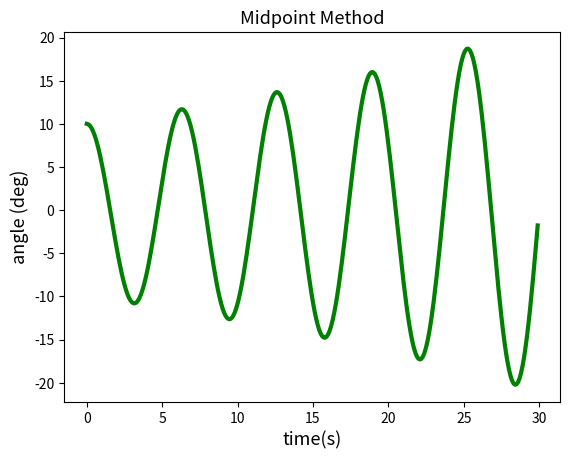

Write Python code to recreate this figure.
import matplotlib.pyplot as plt
import numpy as np


class Simple_pendulum(object):

    def __init__(self, omega_0 = 0, theta_0 = 10, eta=0.01, n_iter=10):
        self.omega_0 = omega_0
        self.theta_0 = theta_0
        self.eta = eta
        self.n_iter = n_iter
    
    
    def midpoint(self,alpha):
        
        self.time_ = np.zeros(self.n_iter)
        self.omega_ = np.zeros(self.n_iter)
        self.theta_ = np.zeros(self.n_iter)
        self.omega_[0] = self.omega_0
        self.theta_[0] = self.theta_0*np.pi/180.0
        
        for i in range(self.n_iter-1):
            self.time_[i+1] = self.time_[i] + self.eta
            self.omega_[i+1] = self.omega_[i] + self.eta*alpha(self.theta_[i])
            self.theta_[i+1] = self.theta_[i] + 0.5*self.eta*(self.omega_[i]+self.omega_[i+1])
        return self

def alpha(x):

    return -np.sin(x)

time=Simple_pendulum(omega_0 = 0, theta_0 = 10, eta=0.1, n_iter=300).midpoint(alpha).time_
theta=Simple_pendulum(omega_0 = 0, theta_0 = 10, eta=0.1, n_iter=300).midpoint(alpha).theta_
plt.plot(time,theta*180/np.pi,lw=3,color='green')
plt.xlabel('time(s)',size=13)
plt.ylabel('angle (deg)',size=13)
plt.title('Midpoint Method',size=13)
plt.show()

        
        
